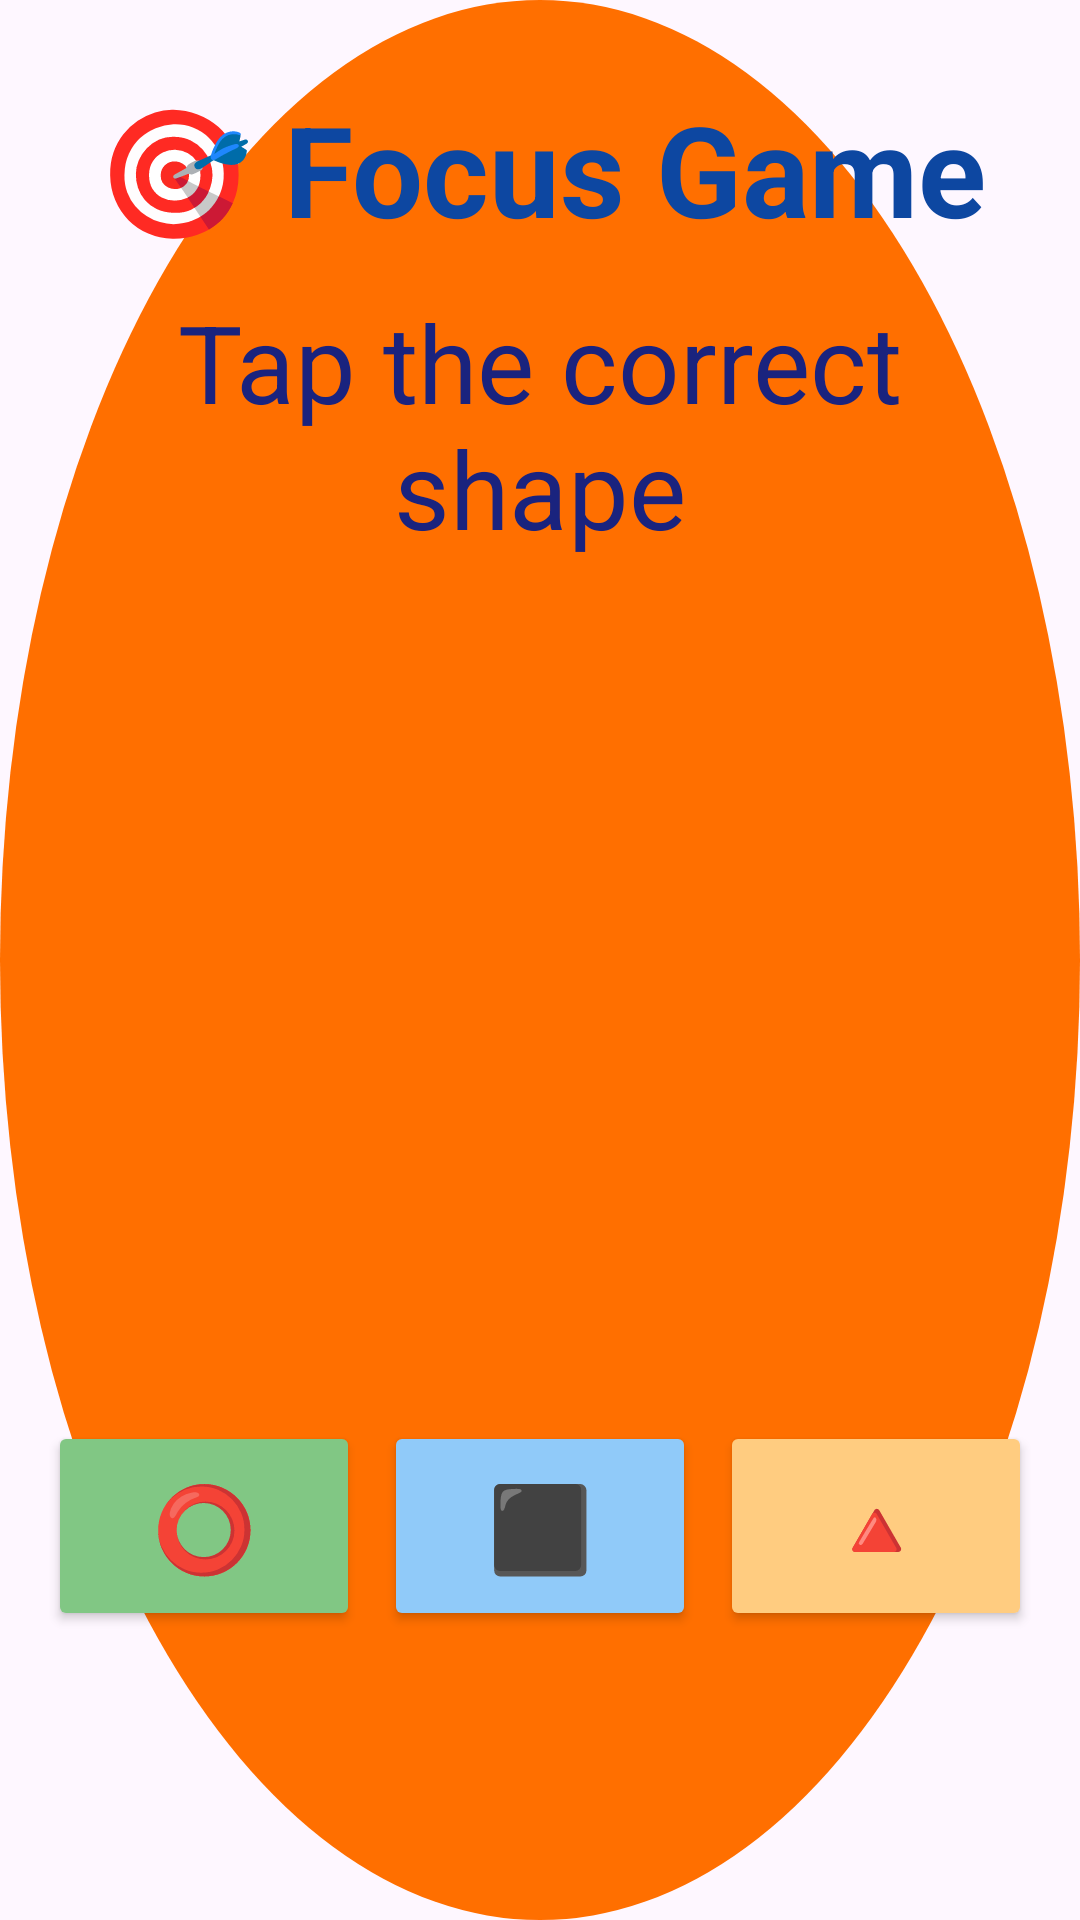

The Android layout XML behind this screen, and the referenced resources:
<!-- AndroidManifest.xml: application theme Theme.Eduability -->
<!-- res/layout/activity_focus.xml -->
<?xml version="1.0" encoding="utf-8"?>
<LinearLayout xmlns:android="http://schemas.android.com/apk/res/android"
    android:layout_width="match_parent"
    android:layout_height="match_parent"
    android:orientation="vertical"
    android:background="@drawable/dot_active"
    android:padding="16dp">

    
    <TextView
        android:id="@+id/tvTitle"
        android:layout_width="match_parent"
        android:layout_height="wrap_content"
        android:text="🎯 Focus Game"
        android:textSize="42sp"
        android:textStyle="bold"
        android:textColor="#0D47A1"
        android:gravity="center"
        android:padding="12dp" />

    <TextView
        android:id="@+id/tvInstruction"
        android:layout_width="match_parent"
        android:layout_height="wrap_content"
        android:text="Tap the correct shape"
        android:textSize="36sp"
        android:textColor="#1A237E"
        android:gravity="center"
        android:layout_marginBottom="12dp" />

    
    <TextView
        android:id="@+id/tvShape"
        android:layout_width="match_parent"
        android:layout_height="0dp"
        android:layout_weight="1"
        android:text="⭕"
        android:textSize="120sp"
        android:textColor="#F2CE10"
        android:gravity="center" />

    
    <LinearLayout
        android:layout_width="match_parent"
        android:layout_height="wrap_content"
        android:orientation="horizontal"
        android:gravity="center"
        android:layout_marginTop="12dp">

        <Button
            android:id="@+id/btnCircle"
            android:layout_width="0dp"
            android:layout_height="70dp"
            android:layout_weight="1"
            android:text="⭕"
            android:textSize="28sp"
            android:backgroundTint="#81C784"
            android:textColor="#000000" />

        <View
            android:layout_width="8dp"
            android:layout_height="wrap_content" />

        <Button
            android:id="@+id/btnSquare"
            android:layout_width="0dp"
            android:layout_height="70dp"
            android:layout_weight="1"
            android:text="⬛"
            android:textSize="28sp"
            android:backgroundTint="#90CAF9"
            android:textColor="#000000" />

        <View
            android:layout_width="8dp"
            android:layout_height="wrap_content" />

        <Button
            android:id="@+id/btnTriangle"
            android:layout_width="0dp"
            android:layout_height="70dp"
            android:layout_weight="1"
            android:text="🔺"
            android:textSize="28sp"
            android:backgroundTint="#FFCC80"
            android:textColor="#000000" />
    </LinearLayout>

    
    <TextView
        android:id="@+id/tvScore"
        android:layout_width="match_parent"
        android:layout_height="wrap_content"
        android:text="Score: 0"
        android:textSize="16sp"
        android:textStyle="bold"
        android:textColor="#1B5E20"
        android:gravity="center"
        android:layout_marginTop="12dp" />

</LinearLayout>
<!-- resources referenced by this layout -->
<resources>
  <!-- drawable dot_active (drawable) -->
  <shape xmlns:android="http://schemas.android.com/apk/res/android"
      android:shape="oval">
      <size android:width="10dp" android:height="10dp"/>
      <solid android:color="#FF6F00"/>
  </shape>
  <style name="Theme.Eduability" parent="Theme.Material3.DayNight.NoActionBar" />
</resources>
